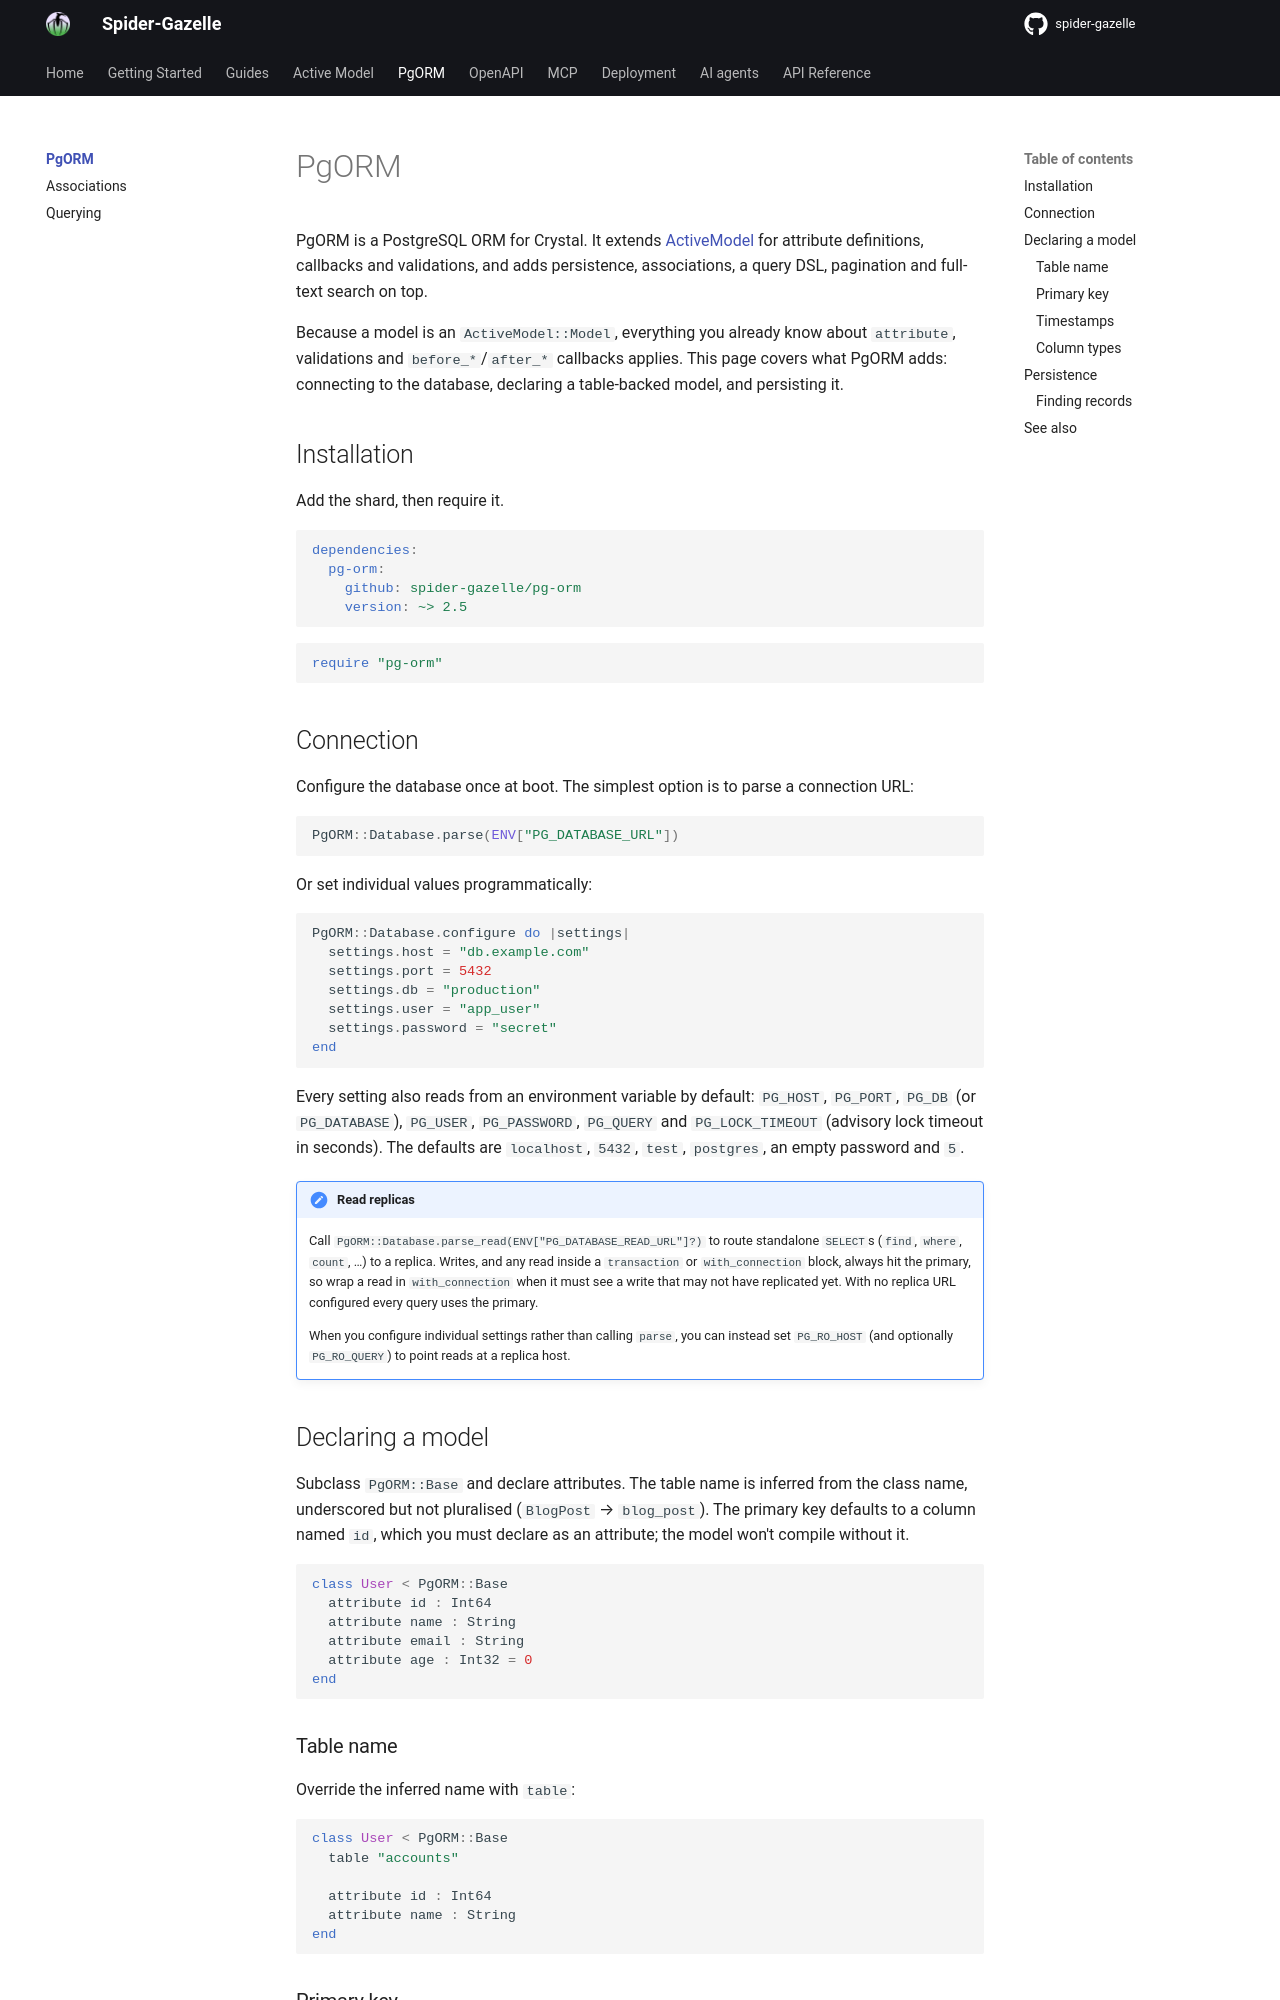

repository: spider-gazelle/guide · page: pg_orm/index.html · generator: mkdocs

# PgORM

PgORM is a PostgreSQL ORM for Crystal. It extends [ActiveModel](../active_model/README.md) for attribute definitions, callbacks and validations, and adds persistence, associations, a query DSL, pagination and full-text search on top.

Because a model is an `ActiveModel::Model`, everything you already know about `attribute`, validations and `before_*`/`after_*` callbacks applies. This page covers what PgORM adds: connecting to the database, declaring a table-backed model, and persisting it.

## Installation

Add the shard, then require it.

```yaml
dependencies:
  pg-orm:
    github: spider-gazelle/pg-orm
    version: ~> 2.5
```

```crystal
require "pg-orm"
```

## Connection

Configure the database once at boot. The simplest option is to parse a connection URL:

```crystal
PgORM::Database.parse(ENV["PG_DATABASE_URL"])
```

Or set individual values programmatically:

```crystal
PgORM::Database.configure do |settings|
  settings.host = "db.example.com"
  settings.port = 5432
  settings.db = "production"
  settings.user = "app_user"
  settings.password = "secret"
end
```

Every setting also reads from an environment variable by default: `PG_HOST`, `PG_PORT`, `PG_DB` (or `PG_DATABASE`), `PG_USER`, `PG_PASSWORD`, `PG_QUERY` and `PG_LOCK_TIMEOUT` (advisory lock timeout in seconds). The defaults are `localhost`, `5432`, `test`, `postgres`, an empty password and `5`.

!!! note "Read replicas"
    Call `PgORM::Database.parse_read(ENV["PG_DATABASE_READ_URL"]?)` to route standalone `SELECT`s (`find`, `where`, `count`, …) to a replica. Writes, and any read inside a `transaction` or `with_connection` block, always hit the primary, so wrap a read in `with_connection` when it must see a write that may not have replicated yet. With no replica URL configured every query uses the primary.

    When you configure individual settings rather than calling `parse`, you can instead set `PG_RO_HOST` (and optionally `PG_RO_QUERY`) to point reads at a replica host.

## Declaring a model

Subclass `PgORM::Base` and declare attributes. The table name is inferred from the class name, underscored but not pluralised (`BlogPost` → `blog_post`). The primary key defaults to a column named `id`, which you must declare as an attribute; the model won't compile without it.

```crystal
class User < PgORM::Base
  attribute id : Int64
  attribute name : String
  attribute email : String
  attribute age : Int32 = 0
end
```

### Table name

Override the inferred name with `table`:

```crystal
class User < PgORM::Base
  table "accounts"

  attribute id : Int64
  attribute name : String
end
```
